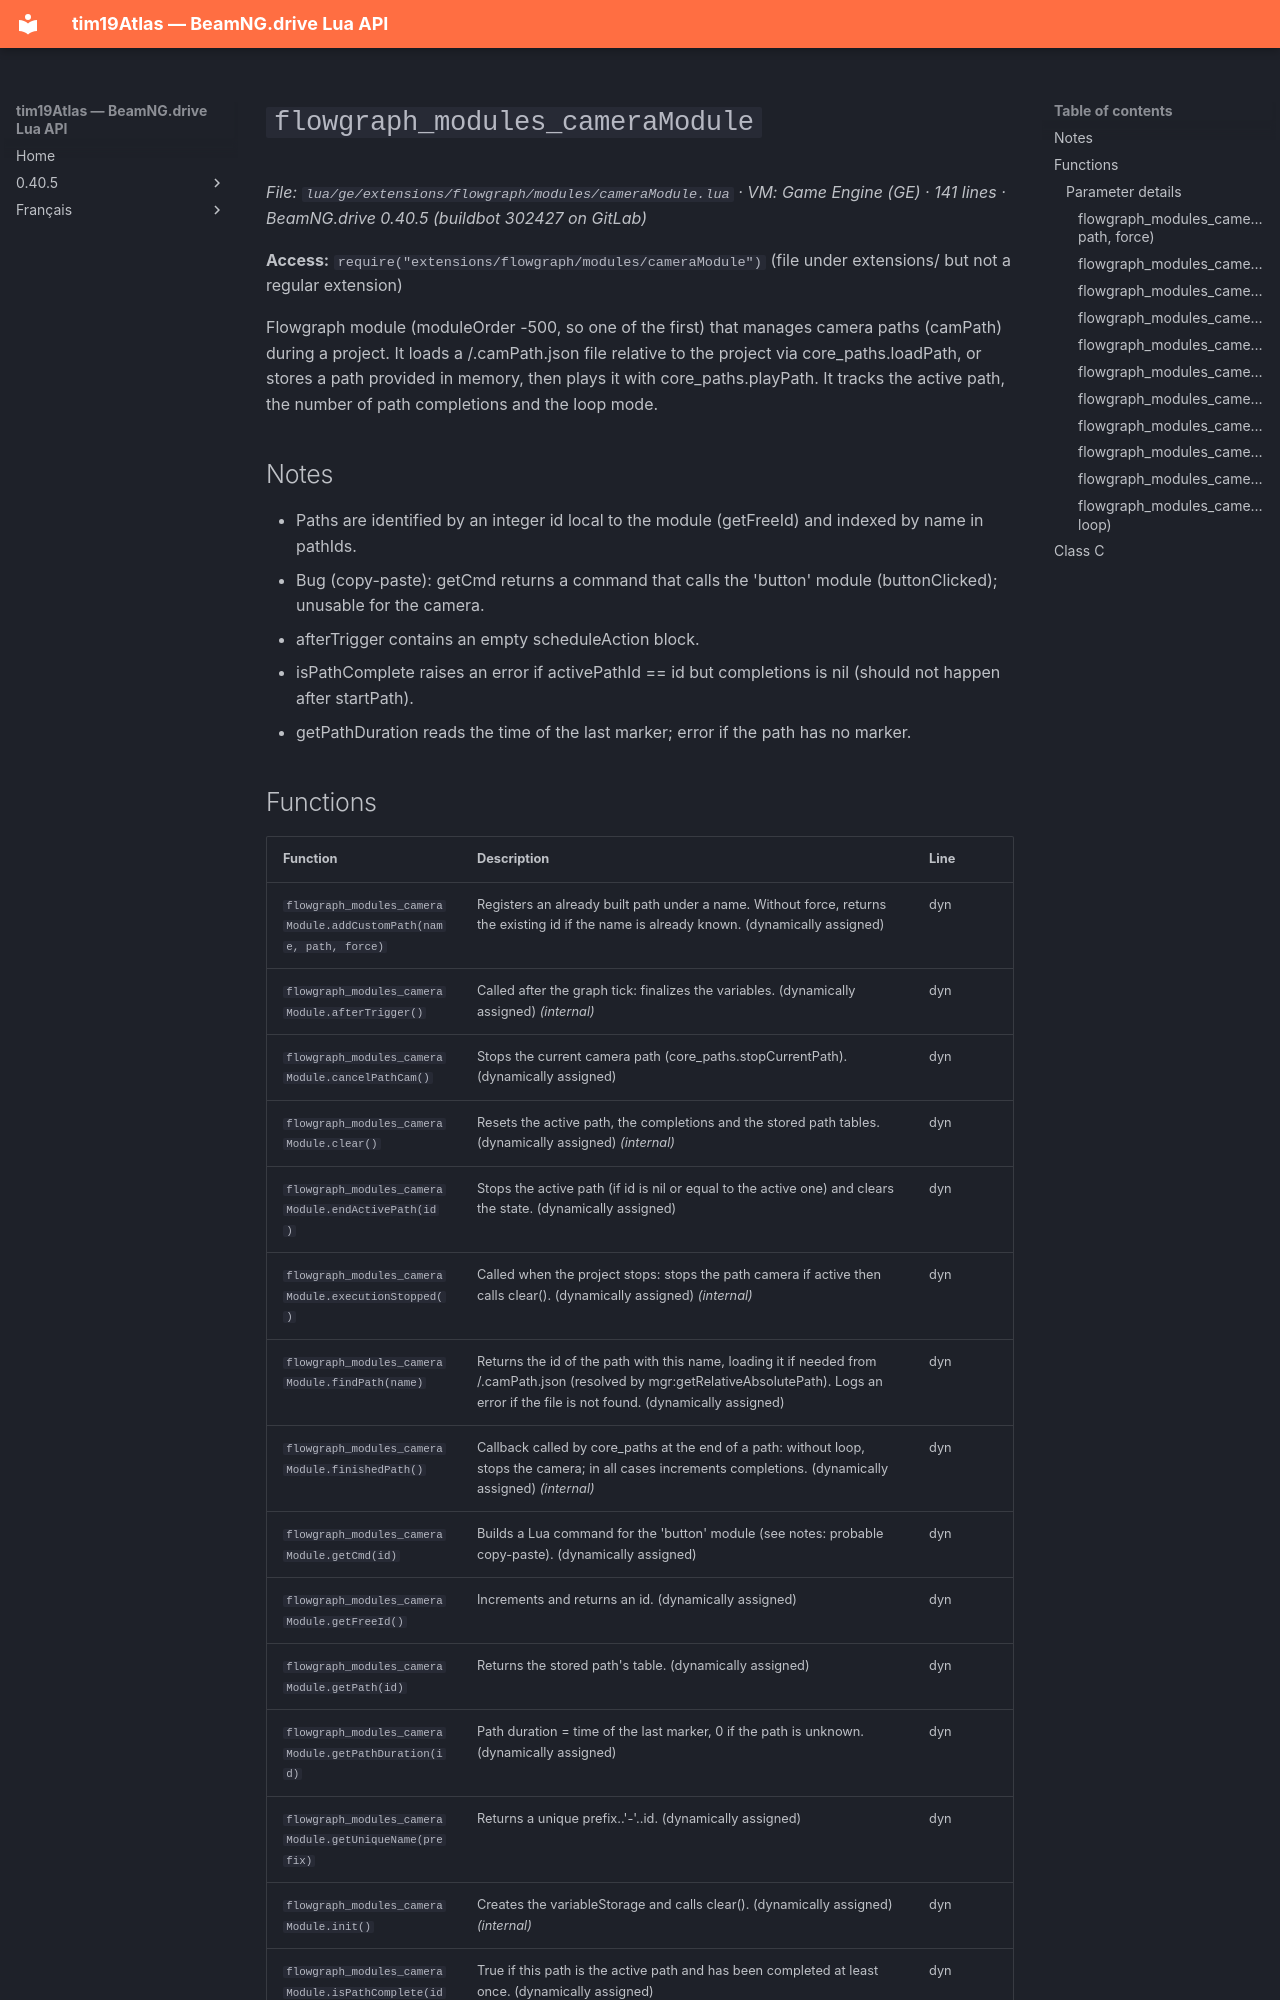

repository: Tim0219800/beamng-lua-atlas · page: 0.40.5/ge/extensions/flowgraph/modules/cameraModule.html · generator: mkdocs

# `flowgraph_modules_cameraModule`

*File: `lua/ge/extensions/flowgraph/modules/cameraModule.lua` · VM: Game Engine (GE) · 141 lines · BeamNG.drive 0.40.5 (buildbot 302427 on GitLab)*

**Access:** `require("extensions/flowgraph/modules/cameraModule")` (file under extensions/ but not a regular extension)

Flowgraph module (moduleOrder -500, so one of the first) that manages camera paths (camPath) during a project. It loads a <name>/<name>.camPath.json file relative to the project via core_paths.loadPath, or stores a path provided in memory, then plays it with core_paths.playPath. It tracks the active path, the number of path completions and the loop mode.

## Notes

- Paths are identified by an integer id local to the module (getFreeId) and indexed by name in pathIds.
- Bug (copy-paste): getCmd returns a command that calls the 'button' module (buttonClicked); unusable for the camera.
- afterTrigger contains an empty scheduleAction block.
- isPathComplete raises an error if activePathId == id but completions is nil (should not happen after startPath).
- getPathDuration reads the time of the last marker; error if the path has no marker.
